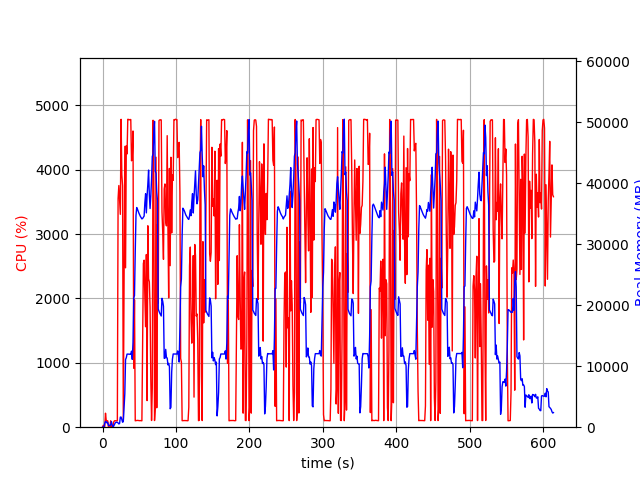

Values plotted in this chart, from the file beside it:
elapsed_time, nproc, cpu, mem_real, mem_virtual
4.363059997558594e-05, 1, 0.0, 7.527, 3185
1.006, 2, 29.8, 49.49, 160.9
2.014, 2, 1.0, 56.35, 167.1
3.021, 4, 12.9, 663, 2368
4.028, 4, 217.4, 933.7, 2744
5.035, 4, 102.3, 911.1, 2662
6.042, 3, 99.2, 699.7, 2099
7.05, 3, 99.3, 793.2, 2211
8.056, 3, 1.0, 275.1, 1573
9.064, 3, 2.0, 326.1, 1627
10.07, 3, 2.0, 243.2, 1563
11.08, 3, 100.3, 387.7, 1667
12.08, 7, 5.9, 924.7, 3419
13.09, 4, 2.0, 424.4, 2070
14.1, 2, 2.0, 34.85, 3239
15.11, 1, 78.4, 166.5, 940.8
16.12, 1, 99.0, 418.5, 1901
17.13, 1, 101.0, 670.5, 3187
18.14, 1, 99.0, 805.2, 2675
19.15, 1, 100.1, 805.2, 2675
20.16, 1, 100.2, 805.2, 2675
21.17, 1, 3552, 696.5, 6657
22.19, 1, 3755, 533.8, 6693
23.2, 1, 3513, 605.5, 7265
24.21, 1, 3308, 1658, 7265
25.23, 1, 4784, 1658, 7265
26.25, 1, 3926, 1282, 7273
27.26, 1, 3752, 808.4, 8297
28.27, 1, 99.2, 919.4, 8297
29.27, 1, 2181, 3052, 9381
30.32, 1, 4364, 5492, 13783
31.33, 1, 2477, 11099, 25571
32.34, 1, 4374, 11394, 25571
33.35, 1, 4246, 11984, 25571
34.37, 1, 4785, 11984, 25571
35.39, 1, 4782, 11984, 25571
36.4, 1, 4776, 11977, 25571
37.42, 1, 4781, 11951, 25571
38.44, 1, 4780, 11951, 25571
39.45, 1, 4140, 12463, 25571
40.47, 1, 4206, 11121, 25571
41.48, 1, 4603, 13881, 30423
42.5, 1, 916.9, 21161, 41691
43.5, 1, 1980, 21585, 62171
44.51, 1, 99.2, 28745, 62171
45.52, 1, 103.3, 34736, 62171
46.53, 1, 103.3, 36012, 62171
47.53, 1, 106.2, 35742, 62171
48.54, 1, 104.3, 35406, 62171
49.55, 1, 103.3, 35081, 62171
50.55, 1, 101.3, 34816, 62171
51.56, 1, 103.2, 34551, 62171
52.57, 1, 100.4, 34359, 62171
53.58, 1, 100.3, 34148, 62171
54.58, 1, 1372, 34224, 62171
55.59, 1, 2544, 34406, 62171
56.6, 1, 2596, 34616, 62171
57.62, 1, 2017, 36801, 62171
58.64, 1, 1561, 38277, 62171
59.65, 1, 2683, 35136, 62171
... 547 more rows
